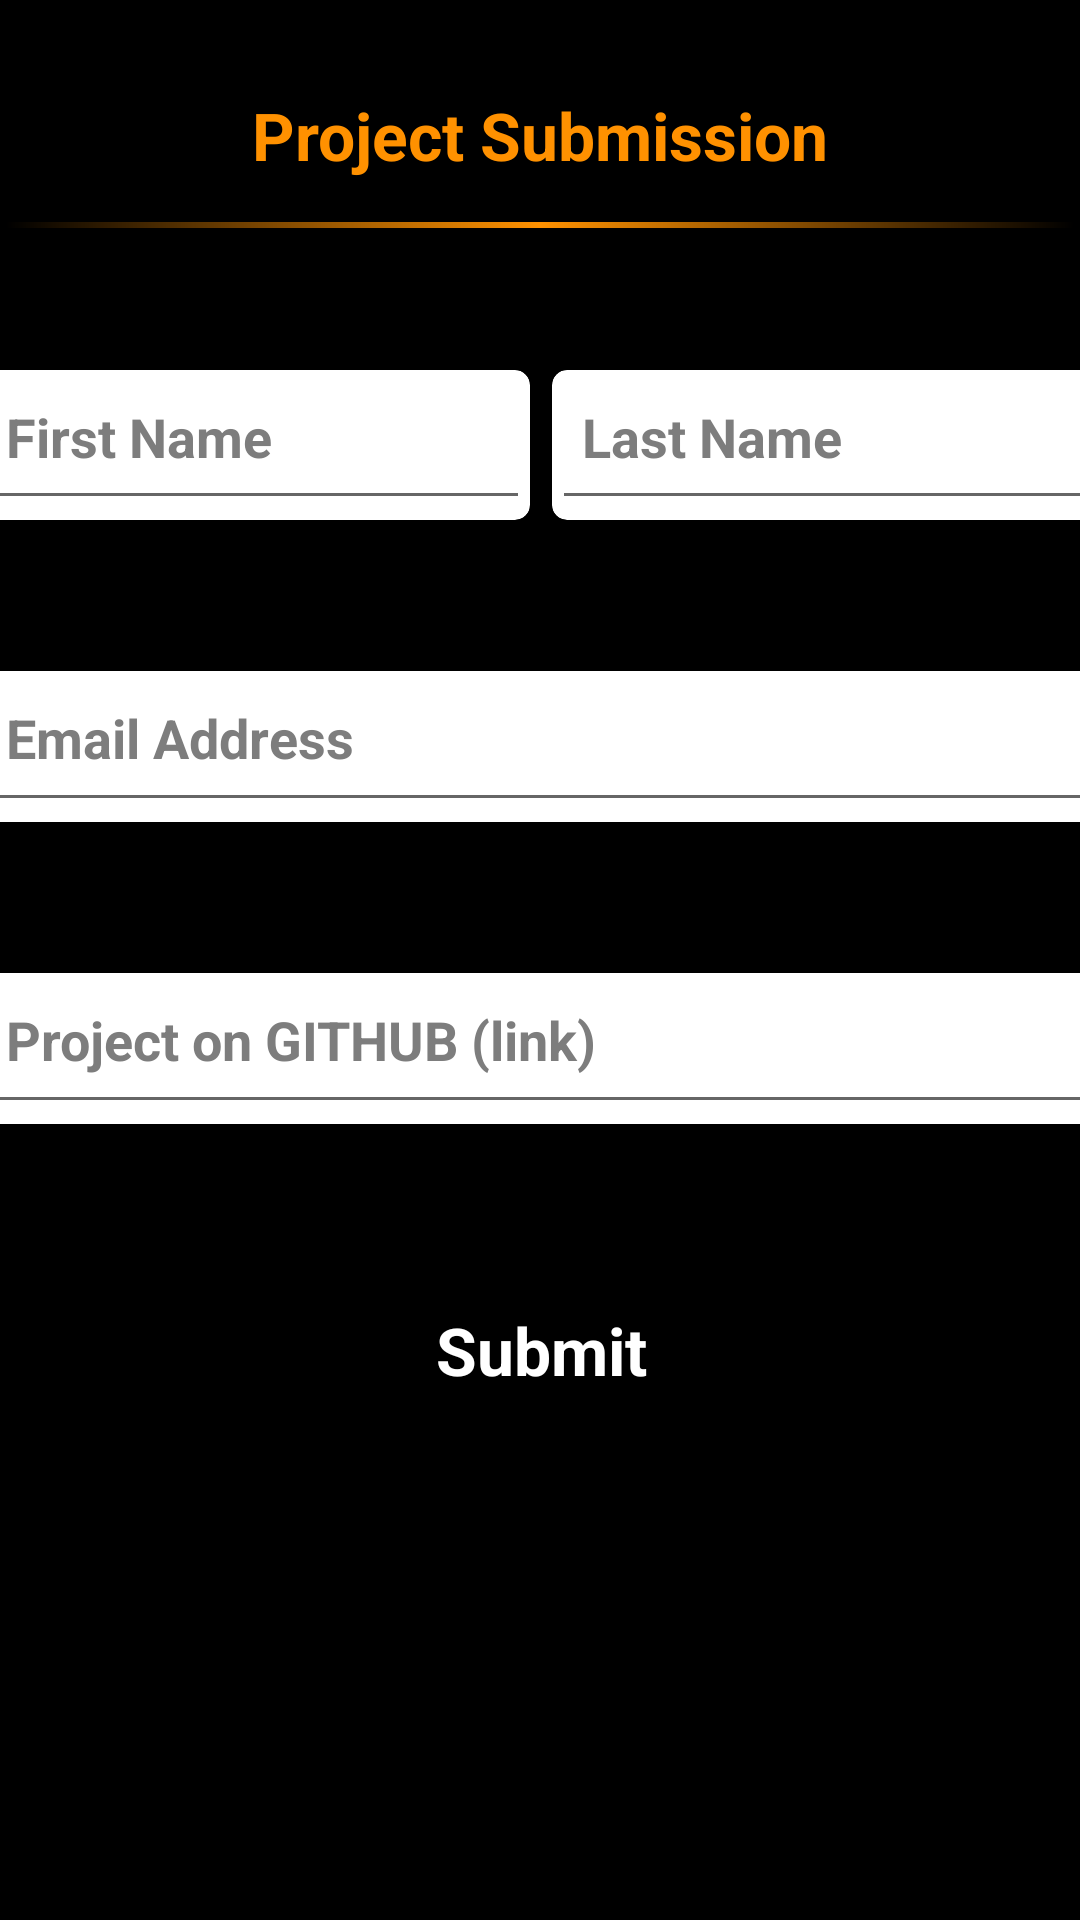

Write the Android layout XML for this screen, with the resource values it uses.
<!-- AndroidManifest.xml: application theme AppTheme -->
<!-- res/layout/submit_activity.xml -->
<?xml version="1.0" encoding="utf-8"?>
<androidx.constraintlayout.widget.ConstraintLayout
    xmlns:android="http://schemas.android.com/apk/res/android"
    xmlns:app="http://schemas.android.com/apk/res-auto"
    android:id="@+id/titleSubmission"
    android:layout_width="match_parent"
    android:layout_height="match_parent"
    android:background="@color/colorPrimaryDark">

    <TextView
        android:id="@+id/textView"
        android:layout_width="wrap_content"
        android:layout_height="wrap_content"
        android:layout_marginBottom="550dp"
        android:text="@string/project_submission"
        android:textAppearance="@style/TextAppearance.AppCompat.Large"
        android:textColor="@color/Orange"
        android:textStyle="bold"
        app:layout_constraintBottom_toBottomOf="parent"
        app:layout_constraintEnd_toEndOf="parent"
        app:layout_constraintStart_toStartOf="parent"
        app:layout_constraintTop_toTopOf="parent" />

    <LinearLayout
        android:id="@+id/linearLayout"
        android:layout_width="409dp"
        android:layout_height="503dp"
        android:layout_marginStart="32dp"
        android:layout_marginEnd="32dp"
        android:orientation="vertical"
        android:weightSum="100"
        app:layout_constraintBottom_toBottomOf="parent"
        app:layout_constraintEnd_toEndOf="parent"
        app:layout_constraintStart_toStartOf="parent"
        app:layout_constraintTop_toBottomOf="@+id/textView">

        <Space
            android:layout_width="match_parent"
            android:layout_height="0dp"
            android:layout_weight="5" />

        <LinearLayout
            android:layout_width="match_parent"
            android:layout_height="0dp"
            android:layout_weight="10"
            android:orientation="horizontal"
            android:weightSum="100">

            <androidx.cardview.widget.CardView
                android:layout_width="0dp"
                android:layout_height="match_parent"
                android:layout_marginStart="@dimen/appbar_padding"
                android:layout_weight="49"
                android:backgroundTint="@color/colorAccent"
                app:cardCornerRadius="5dp"
                app:cardElevation="2dp">

                <EditText
                    android:id="@+id/first_name"
                    android:layout_width="match_parent"
                    android:layout_height="match_parent"
                    android:gravity="start"
                    android:padding="@dimen/text_padding"
                    android:hint="@string/first_name"
                    android:textAppearance="@style/TextAppearance.AppCompat.Medium"
                    android:textColor="@color/FragmentTextColor"
                    android:textStyle="bold"
                    android:textColorHint="@color/FragmentTextColor"/>
            </androidx.cardview.widget.CardView>


            <Space
                android:id="@+id/space_horizontal"
                android:layout_width="0dp"
                android:layout_height="match_parent"
                android:layout_weight="2" />

            <androidx.cardview.widget.CardView
                android:layout_width="0dp"
                android:layout_height="match_parent"
                android:layout_marginEnd="@dimen/appbar_padding"
                android:layout_weight="49"
                android:backgroundTint="@color/colorAccent"
                app:cardCornerRadius="5dp"
                app:cardElevation="2dp">

                <EditText
                    android:id="@+id/last_name"
                    android:layout_width="match_parent"
                    android:layout_height="match_parent"
                    android:gravity="start"
                    android:padding="@dimen/text_padding"
                    android:hint="@string/last_name"
                    android:textAppearance="@style/TextAppearance.AppCompat.Medium"
                    android:textColor="@color/FragmentTextColor"
                    android:textStyle="bold"
                    android:textColorHint="@color/FragmentTextColor"/>
            </androidx.cardview.widget.CardView>
        </LinearLayout>

        <Space
            android:layout_width="match_parent"
            android:layout_height="0dp"
            android:layout_weight="10" />

        <androidx.cardview.widget.CardView
            android:layout_width="match_parent"
            android:layout_height="0dp"
            android:layout_marginStart="@dimen/appbar_padding"
            android:layout_marginEnd="@dimen/appbar_padding"
            android:layout_weight="10"
            android:backgroundTint="@color/colorAccent"
            app:cardCornerRadius="5dp"
            app:cardElevation="2dp">


            <EditText
                android:id="@+id/email_address"
                android:layout_width="match_parent"
                android:layout_height="match_parent"
                android:gravity="start"
                android:padding="@dimen/text_padding"
                android:hint="@string/email_address"
                android:textAppearance="@style/TextAppearance.AppCompat.Medium"
                android:textColor="@color/FragmentTextColor"
                android:textStyle="bold"
                android:textColorHint="@color/FragmentTextColor" />
        </androidx.cardview.widget.CardView>

        <Space
            android:layout_width="match_parent"
            android:layout_height="0dp"
            android:layout_weight="10" />

        <androidx.cardview.widget.CardView
            android:layout_width="match_parent"
            android:layout_height="0dp"
            android:layout_marginStart="@dimen/appbar_padding"
            android:layout_marginEnd="@dimen/appbar_padding"
            android:layout_weight="10"
            android:backgroundTint="@color/colorAccent"
            app:cardCornerRadius="5dp"
            app:cardElevation="2dp">

            <EditText
                android:id="@+id/github_link"
                android:layout_width="match_parent"
                android:layout_height="match_parent"
                android:gravity="start"
                android:padding="@dimen/text_padding"
                android:hint="@string/project_on_github_link"
                android:textAppearance="@style/TextAppearance.AppCompat.Medium"
                android:textColor="@color/FragmentTextColor"
                android:textStyle="bold"
                android:textColorHint="@color/FragmentTextColor"/>
        </androidx.cardview.widget.CardView>

        <Space
            android:layout_width="match_parent"
            android:layout_height="0dp"
            android:layout_weight="10" />

        <Button
            android:id="@+id/button_submit"
            android:layout_width="wrap_content"
            android:layout_height="0dp"
            android:layout_gravity="center"
            android:layout_weight="10"
            android:background="@drawable/rounded_corners"
            android:backgroundTint="@color/Orange"
            android:paddingLeft="@dimen/submit_button_padding"
            android:paddingRight="@dimen/submit_button_padding"
            android:text="@string/submit"
            android:textAppearance="@style/TextAppearance.AppCompat.Large"
            android:textColor="@color/colorAccent"
            android:textStyle="bold" />

        <Space
            android:layout_width="match_parent"
            android:layout_height="0dp"
            android:layout_weight="25" />

    </LinearLayout>

    <ImageView
        android:id="@+id/imageView2"
        android:layout_width="match_parent"
        android:layout_height="2dp"
        android:layout_marginStart="2dp"
        android:layout_marginEnd="2dp"
        android:layout_marginBottom="550dp"
        app:layout_constraintBottom_toBottomOf="parent"
        app:layout_constraintEnd_toEndOf="parent"
        app:layout_constraintStart_toStartOf="parent"
        app:layout_constraintTop_toBottomOf="@+id/textView"
        app:srcCompat="@drawable/gradient_color" />

</androidx.constraintlayout.widget.ConstraintLayout>
<!-- resources referenced by this layout -->
<resources>
  <color name="FragmentTextColor">#7D7D7D</color>
  <color name="Orange">#FF9100</color>
  <color name="colorAccent">#FFFFFF</color>
  <color name="colorPrimaryDark">#000000</color>
  <dimen name="appbar_padding">16dp</dimen>
  <dimen name="submit_button_padding">32dp</dimen>
  <dimen name="text_padding">10dp</dimen>
  <!-- drawable gradient_color (drawable) -->
  <?xml version="1.0" encoding="utf-8"?>
  <shape xmlns:android="http://schemas.android.com/apk/res/android" android:shape="rectangle">
      <gradient
          android:startColor="#000000"
          android:centerColor="#FF9100"
          android:endColor="#000000"
          android:angle="0"/>
  
  
  </shape>
  <string name="email_address">Email Address</string>
  <string name="first_name">First Name</string>
  <string name="last_name">Last Name</string>
  <string name="project_on_github_link">Project on GITHUB (link)</string>
  <string name="project_submission">Project Submission</string>
  <string name="submit">Submit</string>
  <style name="AppTheme" parent="Theme.AppCompat.Light.DarkActionBar">
          
          <item name="colorPrimary">@color/colorPrimary</item>
          <item name="colorPrimaryDark">@color/colorPrimaryDark</item>
          <item name="colorAccent">@color/colorAccent</item>
      </style>
  <color name="colorPrimary">#000000</color>
</resources>
